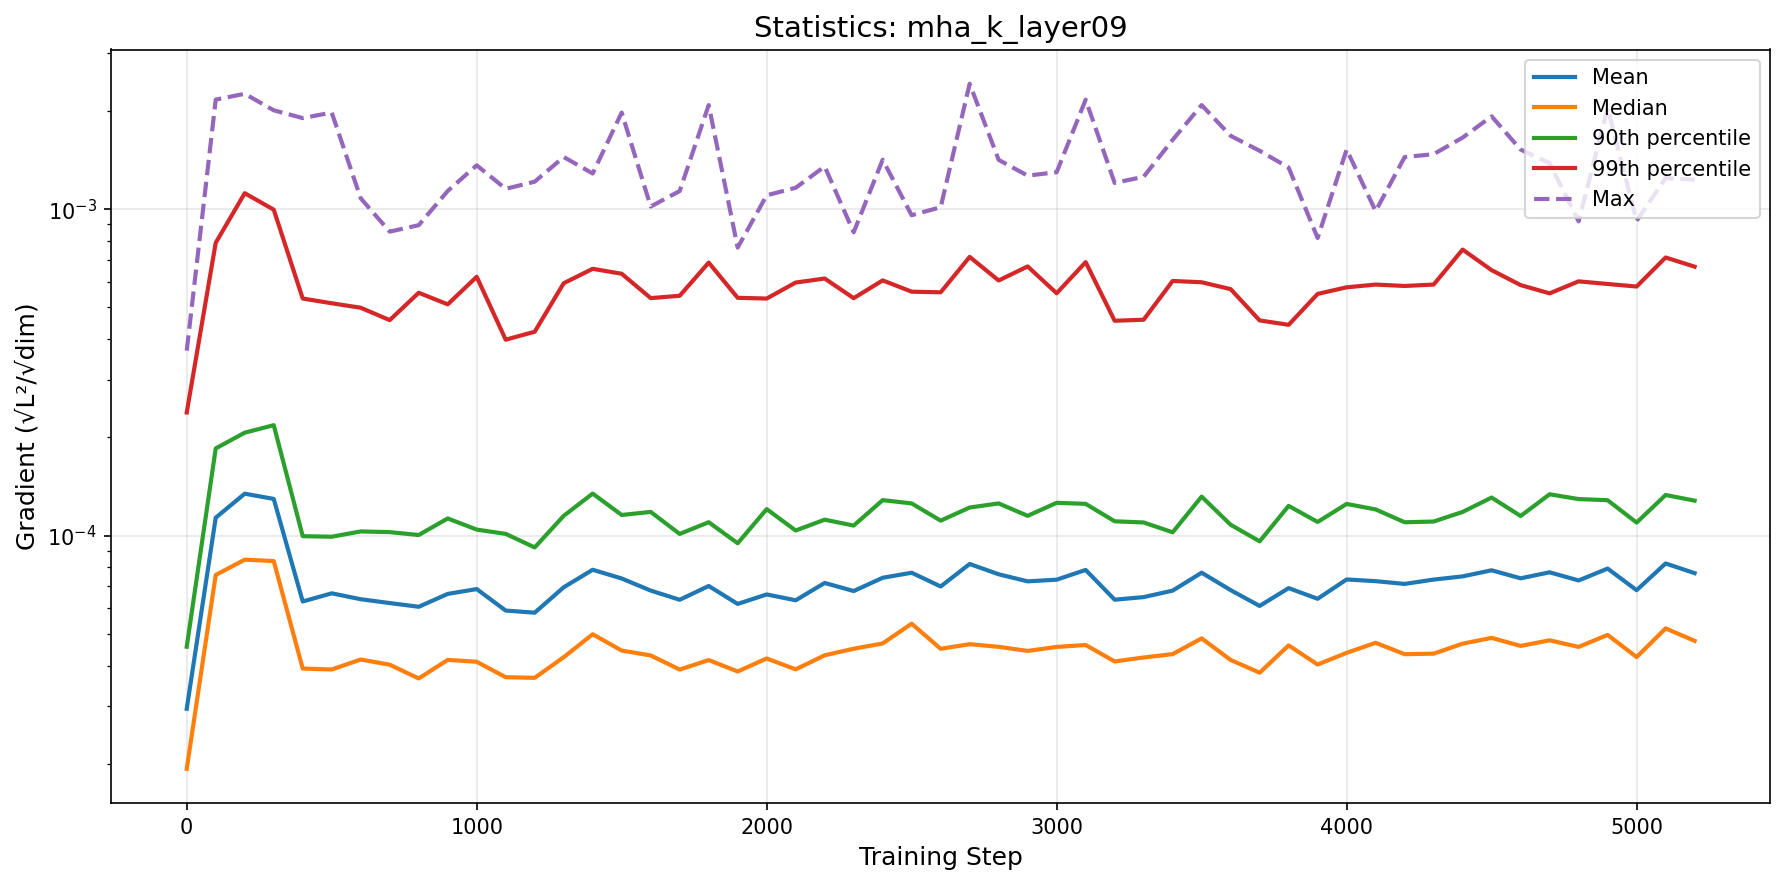

Data behind this chart, as committed beside it:
step, mean, median, p90, p99, max
0, 2.9490579812322233e-05, 1.930768121383153e-05, 4.5669190512853675e-05, 0.0002382, 0.0003684
100, 0.0001135, 7.577458745799959e-05, 0.000185, 0.0007886, 0.002164
200, 0.0001344, 8.43799534777645e-05, 0.0002067, 0.001119, 0.002255
300, 0.0001295, 8.358934428542852e-05, 0.0002179, 0.0009962, 0.002007
400, 6.283931874609802e-05, 3.9151564124040306e-05, 9.961913019651547e-05, 0.0005322, 0.0019
500, 6.656498947573855e-05, 3.89016331610037e-05, 9.922229219228029e-05, 0.0005148, 0.001975
600, 6.385629035981262e-05, 4.1735936974873766e-05, 0.000103, 0.0004988, 0.001079
700, 6.215168865710195e-05, 4.023991095891688e-05, 0.0001025, 0.000457, 0.0008531
800, 6.0538034605579174e-05, 3.6515912142931484e-05, 0.0001004, 0.0005543, 0.0008928
900, 6.629362347356147e-05, 4.162082041148096e-05, 0.0001129, 0.0005108, 0.001136
1000, 6.858949979106552e-05, 4.108108987566084e-05, 0.0001043, 0.0006205, 0.001362
1100, 5.894431394486739e-05, 3.683917020680383e-05, 0.0001012, 0.0003982, 0.001154
1200, 5.8070901716230795e-05, 3.6681378333014436e-05, 9.19945232453756e-05, 0.0004211, 0.001213
1300, 6.946204905032362e-05, 4.242042268742807e-05, 0.000115, 0.0005928, 0.001444
1400, 7.860068964404832e-05, 4.987915599485859e-05, 0.0001345, 0.0006564, 0.001286
1500, 7.39027206983727e-05, 4.4457923650043085e-05, 0.0001157, 0.0006338, 0.001975
1600, 6.787232022174652e-05, 4.2952651710947976e-05, 0.0001182, 0.0005338, 0.001018
1700, 6.360095028564874e-05, 3.8885471440153196e-05, 0.0001012, 0.0005427, 0.001136
1800, 7.009901033581758e-05, 4.1574148781364784e-05, 0.0001099, 0.0006857, 0.002083
1900, 6.177194443677893e-05, 3.8360722101060674e-05, 9.475673505221494e-05, 0.000535, 0.0007624
2000, 6.60423431056196e-05, 4.204644574201666e-05, 0.0001205, 0.0005322, 0.001102
2100, 6.337487696025537e-05, 3.893288521794602e-05, 0.0001037, 0.0005958, 0.001162
2200, 7.161653749676589e-05, 4.299961437936872e-05, 0.0001119, 0.0006129, 0.001351
2300, 6.764926129067459e-05, 4.5030481487629004e-05, 0.0001073, 0.0005335, 0.0008492
2400, 7.428255073956993e-05, 4.674477531807497e-05, 0.0001284, 0.0006048, 0.001416
2500, 7.696391943160361e-05, 5.373261228669435e-05, 0.0001255, 0.0005586, 0.0009579
2600, 6.985889307488589e-05, 4.501210969465319e-05, 0.0001111, 0.0005561, 0.001013
2700, 8.187041643838353e-05, 4.6503779230988584e-05, 0.0001219, 0.0007139, 0.00242
2800, 7.613101652533974e-05, 4.564398841466755e-05, 0.0001255, 0.0006045, 0.001415
2900, 7.2432894275514e-05, 4.434884976944886e-05, 0.000115, 0.0006674, 0.001266
3000, 7.328760538172219e-05, 4.56174948340049e-05, 0.000126, 0.0005524, 0.001297
3100, 7.850638053140204e-05, 4.623186578101013e-05, 0.0001251, 0.000688, 0.002163
3200, 6.364016148806075e-05, 4.117353273613844e-05, 0.0001106, 0.000455, 0.001203
3300, 6.481754863177766e-05, 4.2337509512435645e-05, 0.0001097, 0.0004583, 0.001256
3400, 6.785392339228988e-05, 4.335581979830749e-05, 0.0001024, 0.0006024, 0.00163
3500, 7.697554149136263e-05, 4.844576687901281e-05, 0.0001317, 0.000597, 0.002082
3600, 6.80854967884313e-05, 4.160432581556961e-05, 0.000108, 0.0005688, 0.001677
3700, 6.090119512031882e-05, 3.802511855610646e-05, 9.604032675269991e-05, 0.0004561, 0.001509
3800, 6.905778991342768e-05, 4.6112389100017026e-05, 0.0001233, 0.0004422, 0.00134
3900, 6.404974649955517e-05, 4.028005605505314e-05, 0.0001101, 0.0005499, 0.0008157
4000, 7.339646959891866e-05, 4.375860225991346e-05, 0.000125, 0.0005761, 0.001522
4100, 7.252794211305107e-05, 4.695496863860171e-05, 0.0001203, 0.0005873, 0.000986
4200, 7.112796777824266e-05, 4.333552897151094e-05, 0.0001099, 0.0005816, 0.001443
4300, 7.33371830412872e-05, 4.349256232671905e-05, 0.0001104, 0.0005873, 0.001473
4400, 7.50124669346113e-05, 4.667414759751409e-05, 0.0001182, 0.0007516, 0.001656
4500, 7.831137149289751e-05, 4.862434434471652e-05, 0.0001308, 0.0006501, 0.001923
4600, 7.399495042851154e-05, 4.59367274743272e-05, 0.0001148, 0.0005852, 0.001522
4700, 7.720479381693021e-05, 4.779584924108349e-05, 0.0001338, 0.0005519, 0.001382
4800, 7.288721179473814e-05, 4.5618982767337e-05, 0.0001294, 0.0006008, 0.0009172
4900, 7.92689475705036e-05, 4.964339859725442e-05, 0.0001284, 0.0005898, 0.002037
5000, 6.805055548347079e-05, 4.2461258999537677e-05, 0.0001096, 0.0005793, 0.0009201
5100, 8.216917392240524e-05, 5.197738028073218e-05, 0.0001332, 0.0007109, 0.001244
5200, 7.674545023864507e-05, 4.7604971769033e-05, 0.000128, 0.0006663, 0.00123
